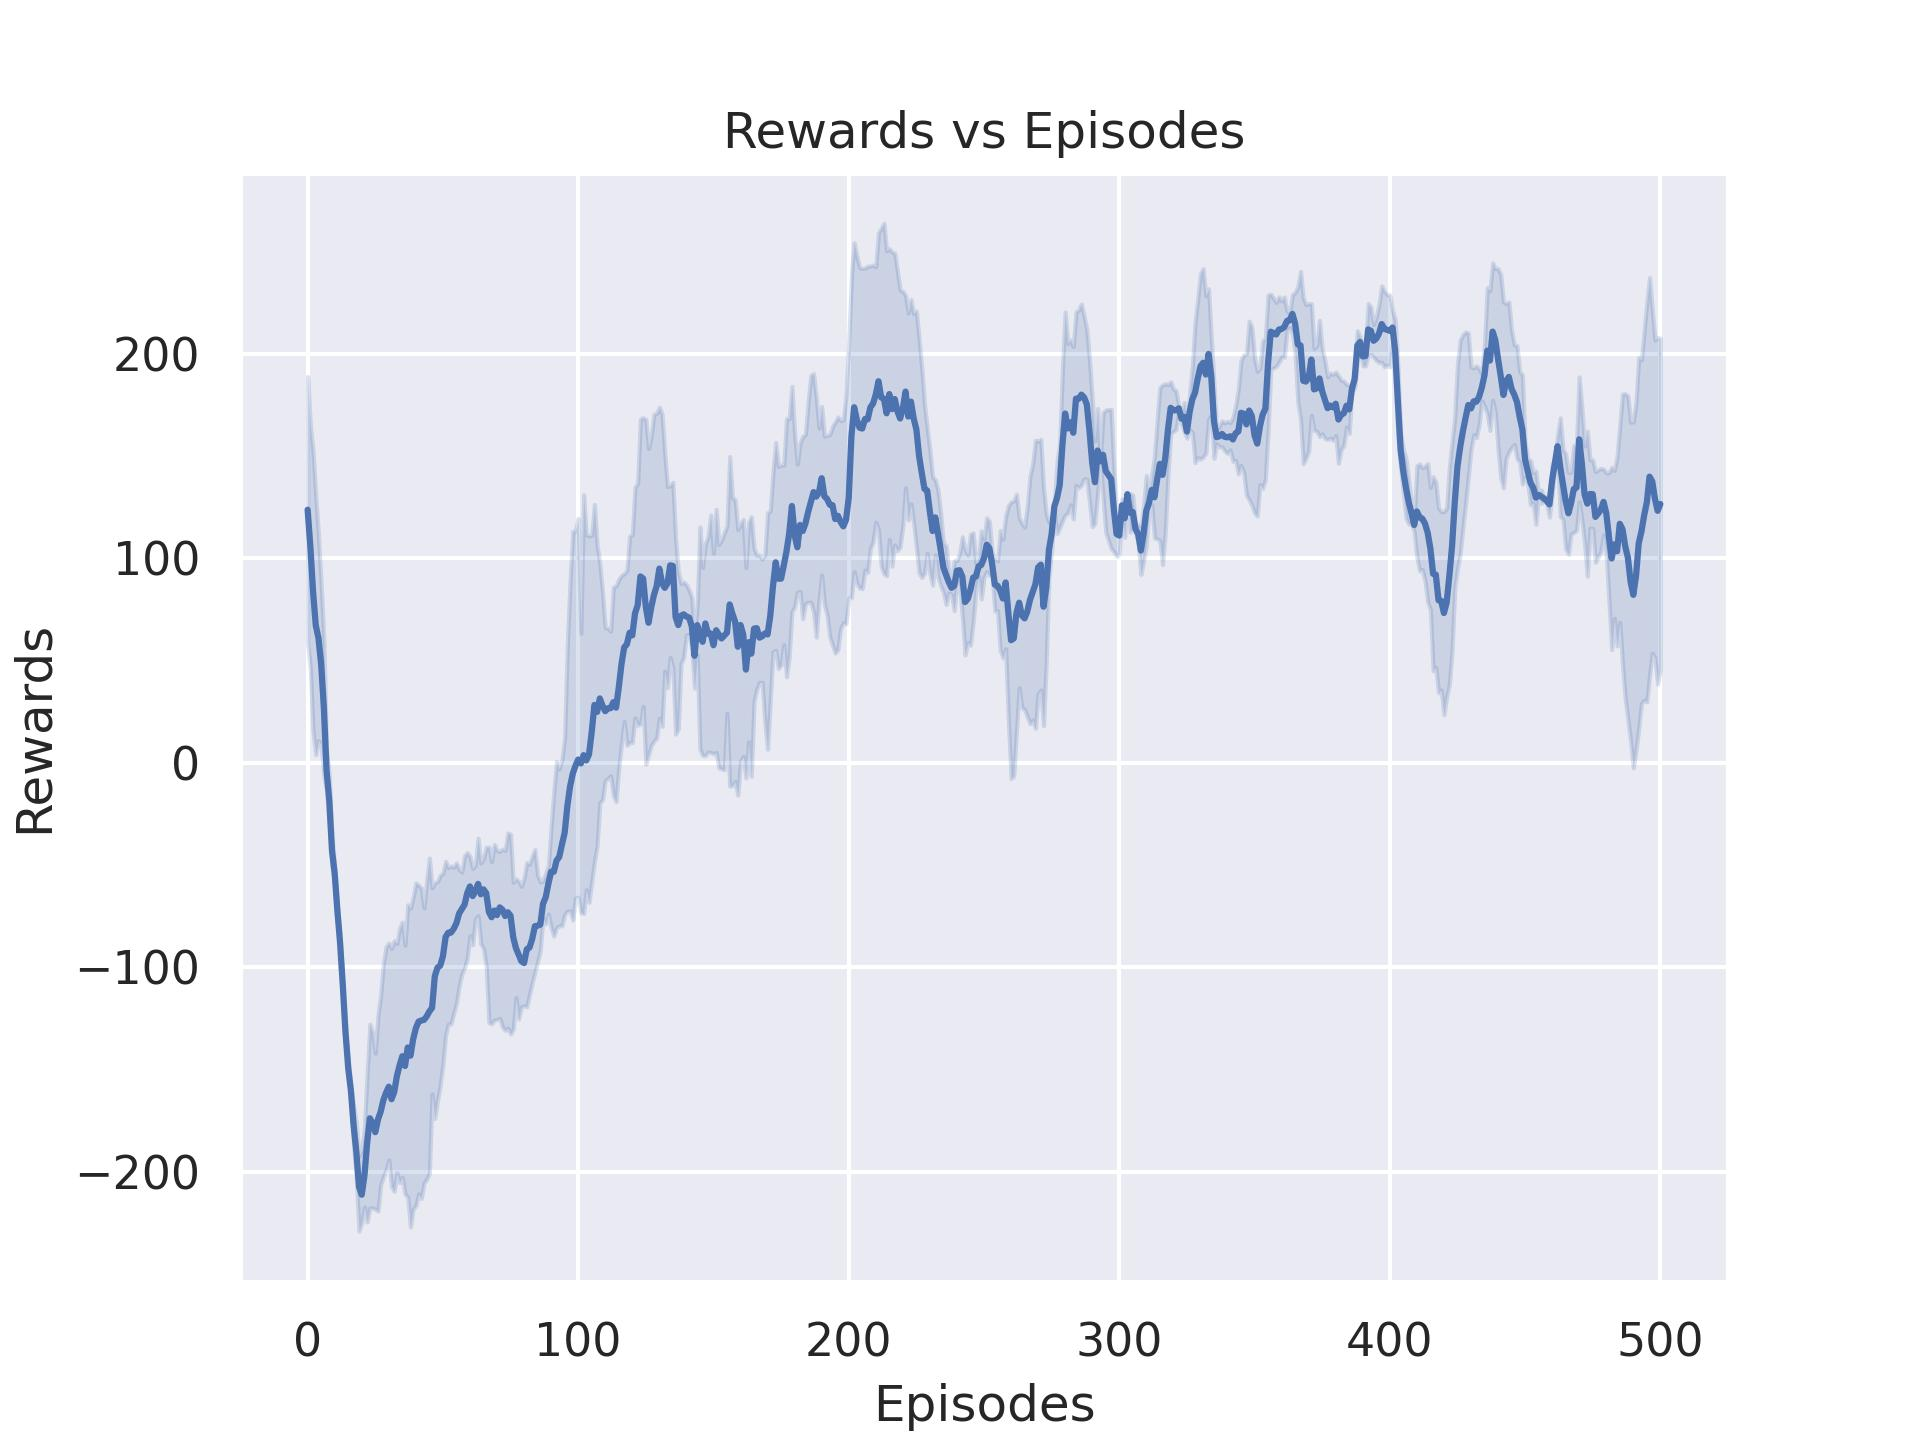

Data behind this chart, as committed beside it:
Episode, Reward
0, -86.32
1, 4.135
2, -82.45
3, -77.4
4, -332.5
5, -100.9
6, -173.6
7, -208
8, -550.1
9, -114
10, -143.3
11, -747.8
12, -2.273
13, -35.18
14, -297.3
15, -133.1
16, 6.388
17, -81.17
18, -79.93
19, -143.2
20, -183.4
21, -24.62
22, -131.1
23, -142.7
24, -15.27
25, -317.5
26, -136
27, -136.8
28, -248.2
29, -140.6
30, -82.86
31, -48.58
32, -128.6
33, 176
34, -65.46
35, -49.65
36, -601.8
37, 3.016
38, 78.93
39, -15.27
40, -11.16
41, -64.23
42, -99.48
43, -17.52
44, -67.93
45, -21.66
46, -41.03
47, -54.76
48, -34.56
49, -280.7
50, -39.89
51, 243.2
52, 200.2
53, -246.3
54, -268.3
55, -13.12
56, 27.24
57, -30.23
58, -265.9
59, -58.85
... 441 more rows
